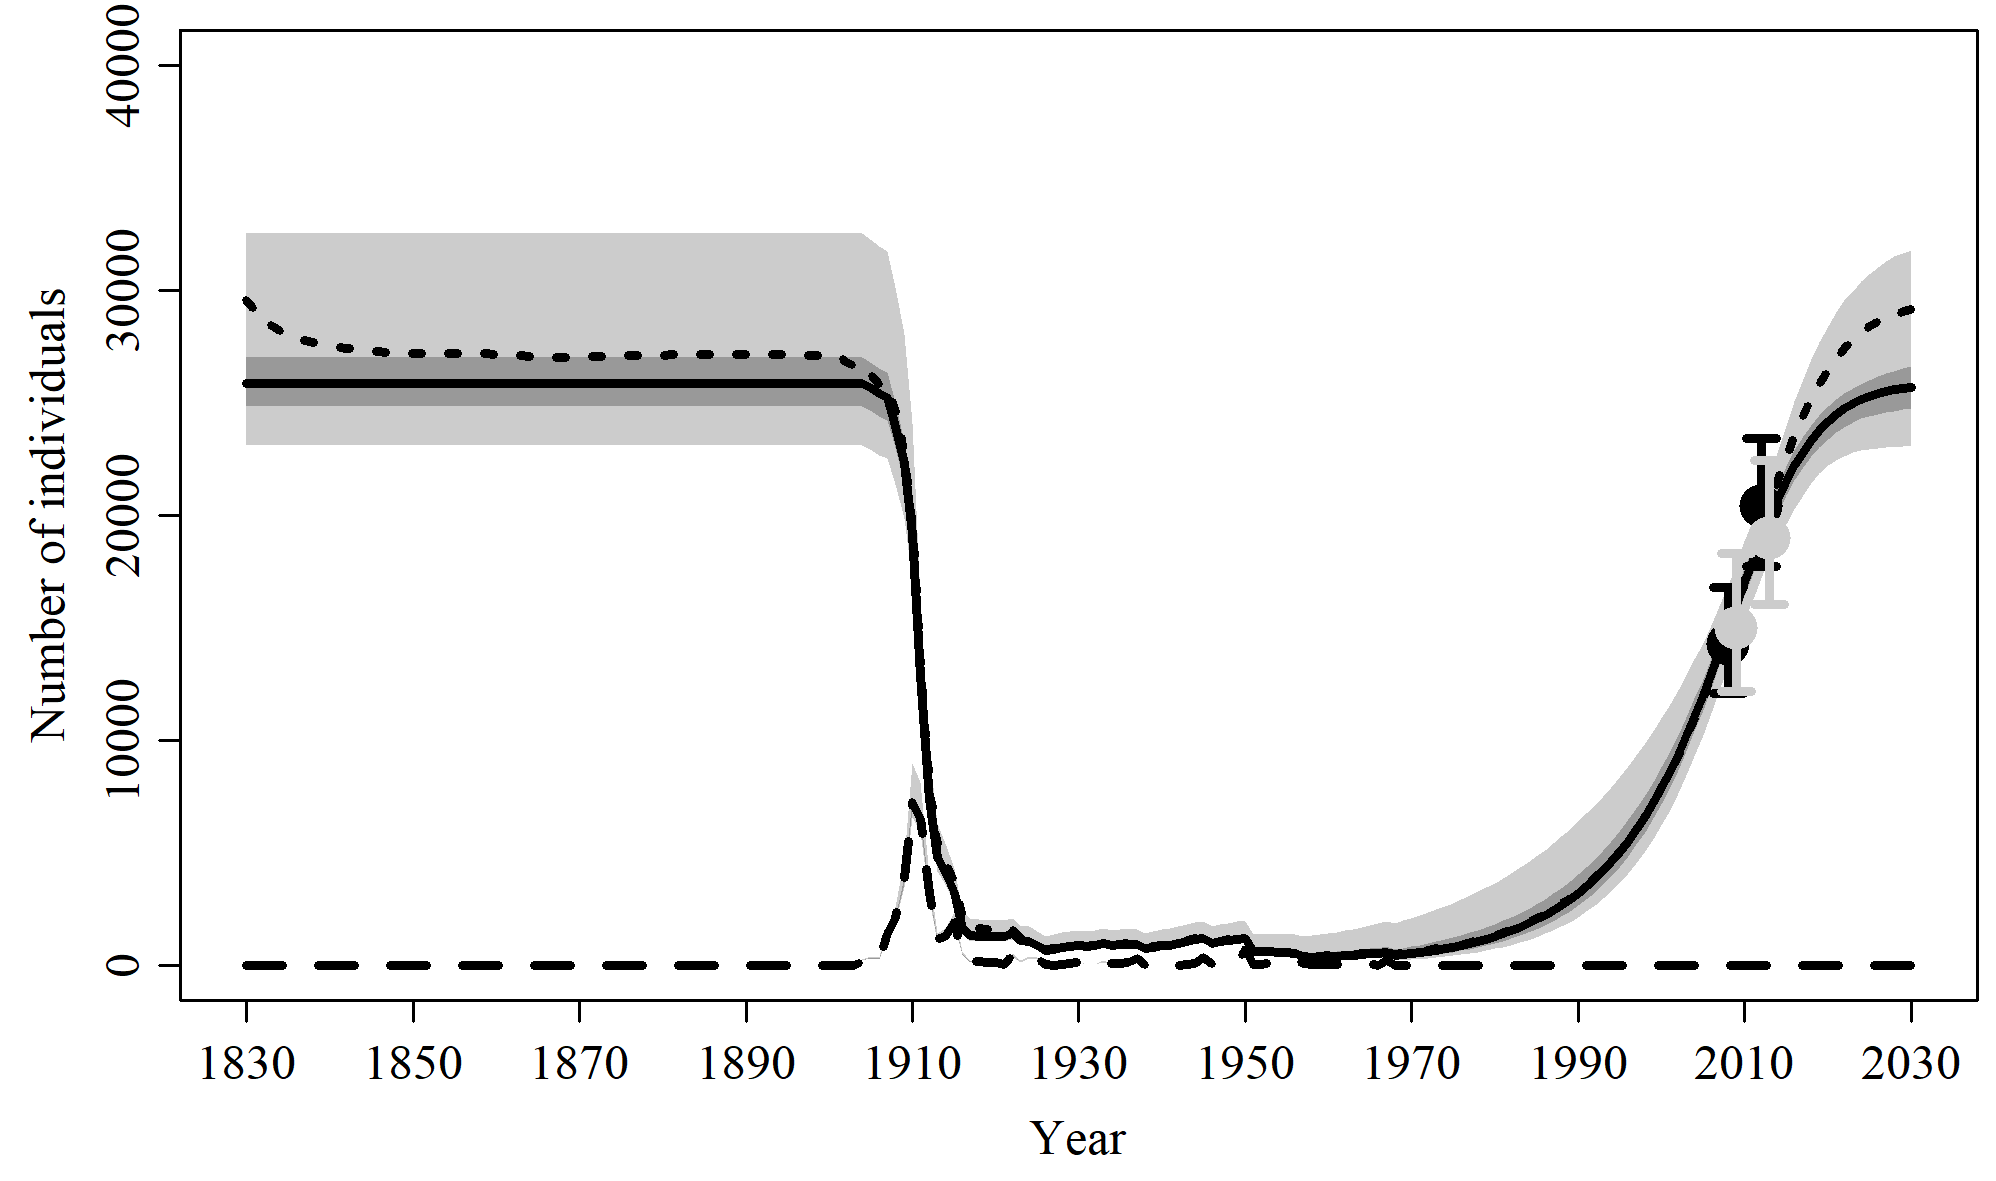

The data file committed next to this chart (first rows):
, N_1830, N_1831, N_1832, N_1833, N_1834, N_1835, N_1836, N_1837, N_1838, N_1839, N_1840, N_1841, N_1842, N_1843, N_1844, N_1845, N_1846, N_1847, N_1848, N_1849, N_1850, N_1851, N_1852
mean, 26266, 26266, 26266, 26266, 26266, 26266, 26266, 26266, 26266, 26266, 26266, 26266, 26266, 26266, 26266, 26266, 26266, 26266, 26266, 26266, 26266, 26266, 26266
median, 25888, 25888, 25888, 25888, 25888, 25888, 25888, 25888, 25888, 25888, 25888, 25888, 25888, 25888, 25888, 25888, 25888, 25888, 25888, 25888, 25888, 25888, 25888
2.5%PI, 23098, 23098, 23098, 23098, 23098, 23098, 23098, 23098, 23098, 23098, 23098, 23098, 23098, 23098, 23098, 23098, 23098, 23098, 23098, 23098, 23098, 23098, 23098
97.5%PI, 32540, 32540, 32540, 32540, 32540, 32540, 32540, 32540, 32540, 32540, 32540, 32540, 32540, 32540, 32540, 32540, 32540, 32540, 32540, 32540, 32540, 32540, 32540
5%PI, 23434, 23434, 23434, 23434, 23434, 23434, 23434, 23434, 23434, 23434, 23434, 23434, 23434, 23434, 23434, 23434, 23434, 23434, 23434, 23434, 23434, 23434, 23434
95%PI, 31323, 31323, 31323, 31323, 31323, 31323, 31323, 31323, 31323, 31323, 31323, 31323, 31323, 31323, 31323, 31323, 31323, 31323, 31323, 31323, 31323, 31323, 31323
min, 22244, 22244, 22244, 22244, 22244, 22244, 22244, 22244, 22244, 22244, 22244, 22244, 22244, 22244, 22244, 22244, 22244, 22244, 22244, 22244, 22244, 22244, 22244
max, 36598, 36598, 36598, 36598, 36598, 36598, 36598, 36598, 36598, 36598, 36598, 36598, 36598, 36598, 36598, 36598, 36598, 36598, 36598, 36598, 36598, 36598, 36598
n, 10000, 10000, 10000, 10000, 10000, 10000, 10000, 10000, 10000, 10000, 10000, 10000, 10000, 10000, 10000, 10000, 10000, 10000, 10000, 10000, 10000, 10000, 10000
